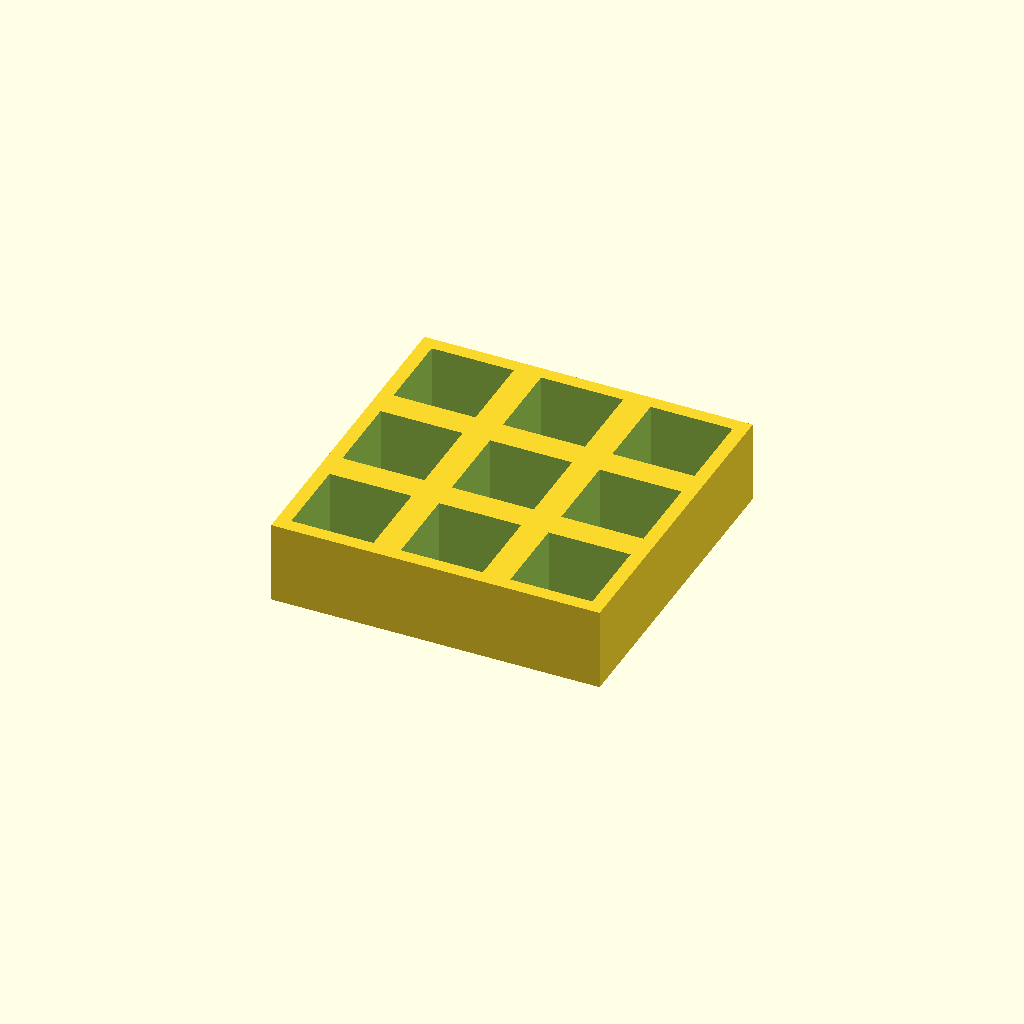
Cell 1: the model at its default parameters.
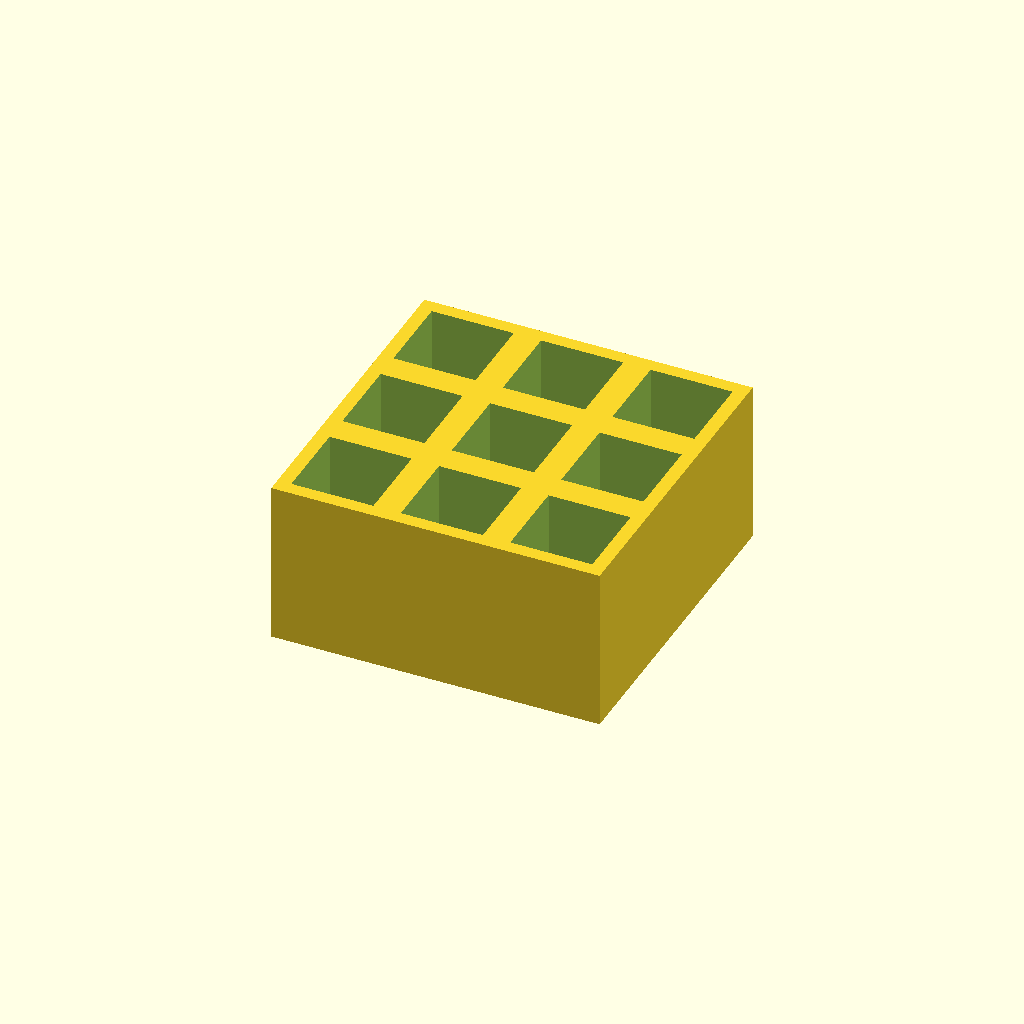
Cell 2: thickness = 36 (everything else at default).
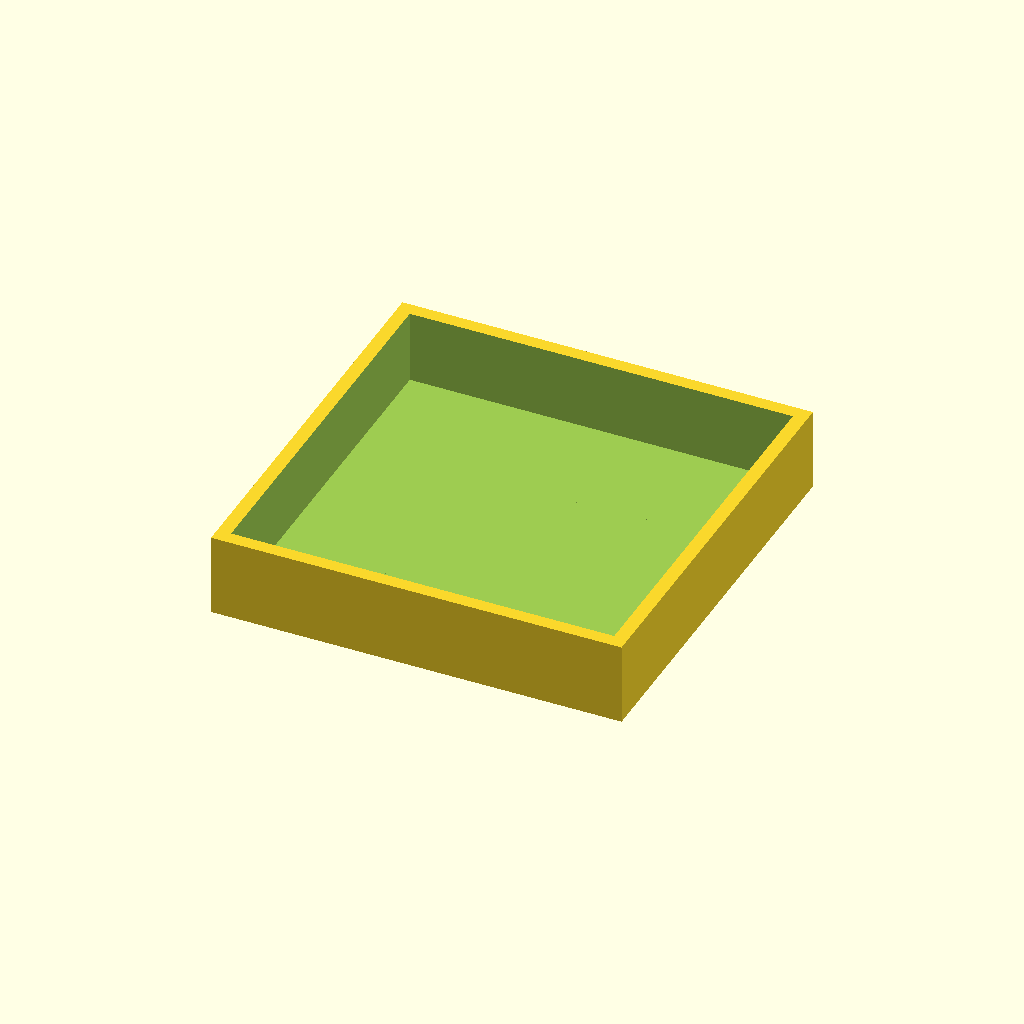
Cell 3: pocket = 36 (everything else at default).
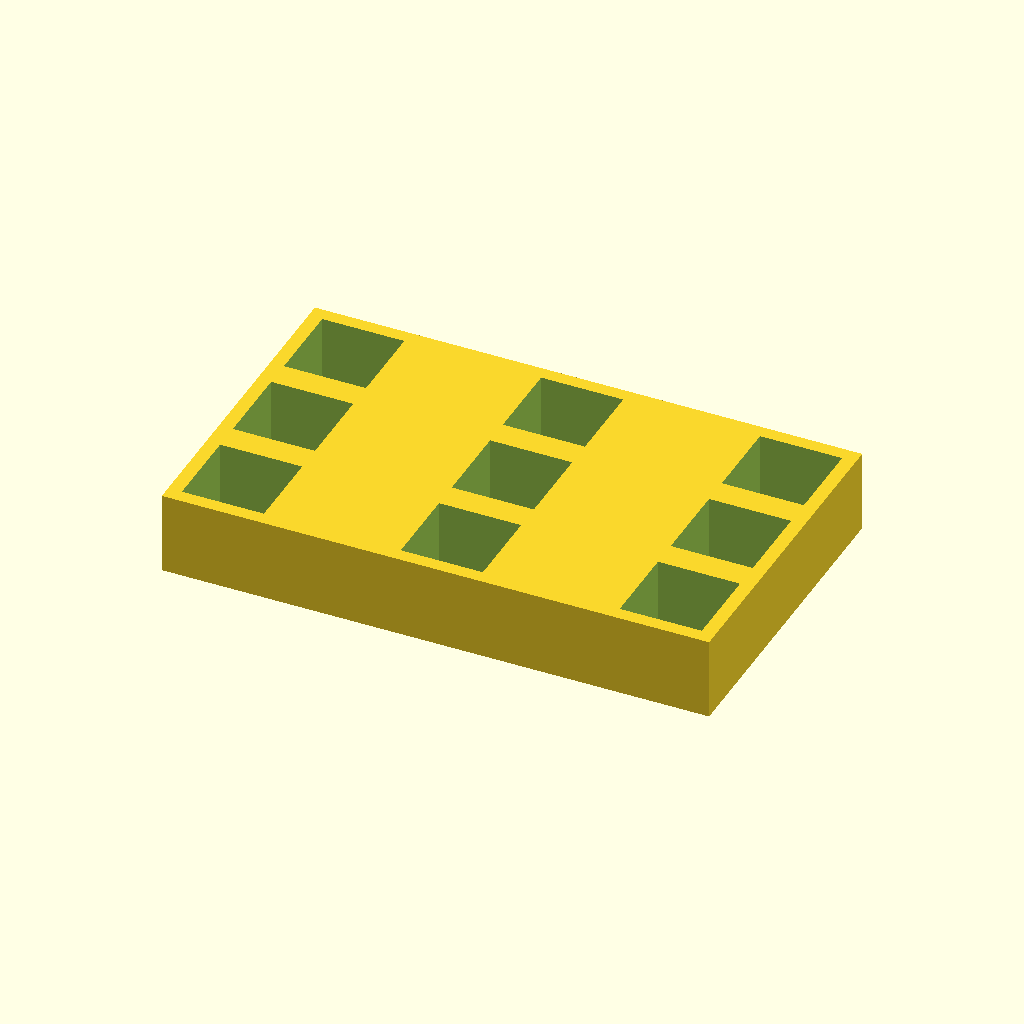
Cell 4: pitch_x = 48 (everything else at default).
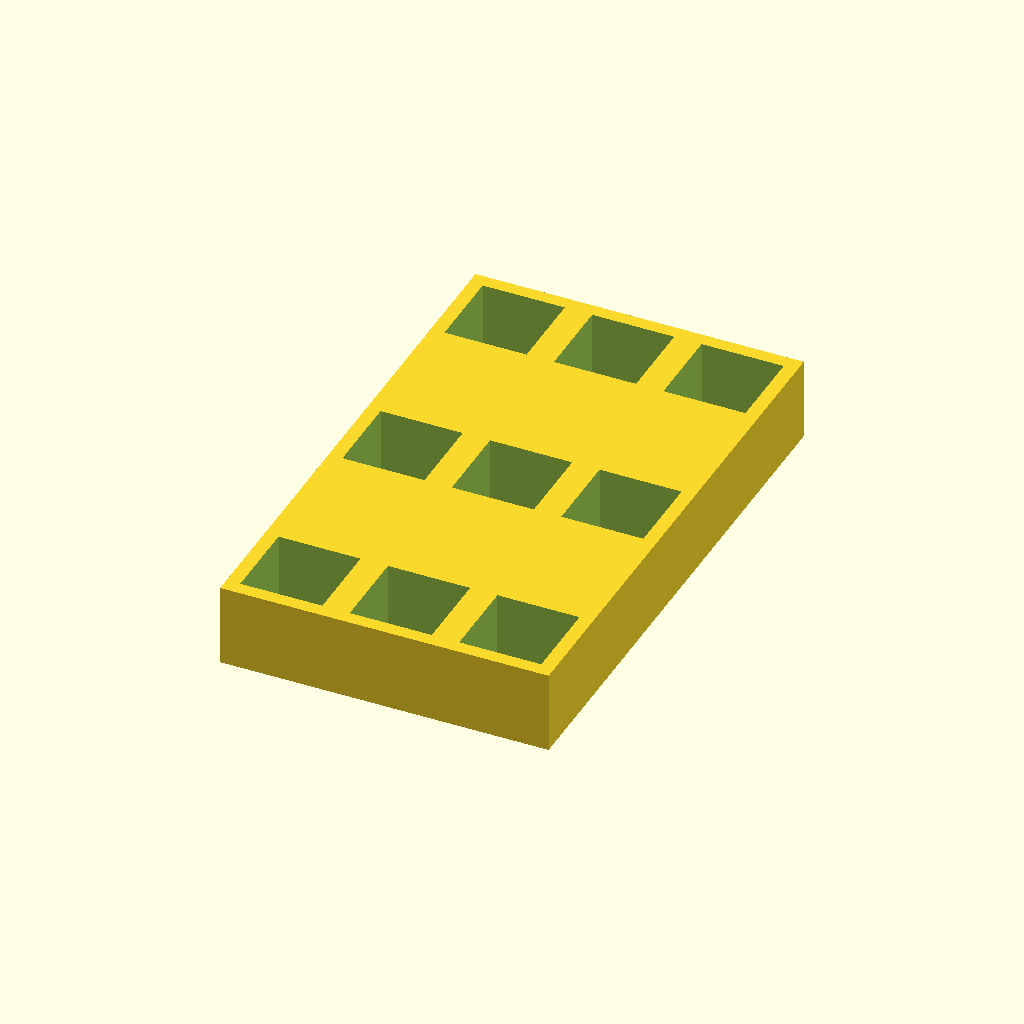
Cell 5: pitch_y = 48 (everything else at default).
One fixed orthographic camera (rotation 55°, 0°, 25°; colour scheme Cornfield) for every cell.
Source of the model, optional_data/data/place1/pocketplates/part_0017.scad:
$fn = 32;

// ----------------------------------------------------------------------
// Pocket plate 72 x 72 x 18
// 3 x 3 pockets 18 mm square, 16 mm deep
// ----------------------------------------------------------------------

// --- parameters (mm) ---
thickness = 18;  // plate thickness
floor_t = 2;     // material left under each pocket
pocket = 18;     // pocket side length
pitch_x = 24;    // pocket pitch along X
pitch_y = 24;    // pocket pitch along Y
cols = 3;        // pockets per row
rows = 3;        // rows of pockets

// --- derived feature positions (mm) ---
depth = thickness - floor_t;        // = 16   pocket depth, down to the floor
span_x = (cols - 1) * pitch_x;      // = 48   distance between outer pockets
span_y = (rows - 1) * pitch_y;      // = 48   distance between outer pocket rows
origin_x = -span_x / 2;             // = -24   X of the first pocket
origin_y = -span_y / 2;             // = -24   Y of the first pocket
plate = [span_x + pocket + 6, span_y + pocket + 6, thickness];  // = [72, 72, 18]   overall size: pockets plus 3 mm of wall on each side
feature_centers = [
  [origin_x + 0 * pitch_x, origin_y + 0 * pitch_y],
  [origin_x + 1 * pitch_x, origin_y + 0 * pitch_y],
  [origin_x + 2 * pitch_x, origin_y + 0 * pitch_y],
  [origin_x + 0 * pitch_x, origin_y + 1 * pitch_y],
  [origin_x + 1 * pitch_x, origin_y + 1 * pitch_y],
  [origin_x + 2 * pitch_x, origin_y + 1 * pitch_y],
  [origin_x + 0 * pitch_x, origin_y + 2 * pitch_y],
  [origin_x + 1 * pitch_x, origin_y + 2 * pitch_y],
  [origin_x + 2 * pitch_x, origin_y + 2 * pitch_y]
];   // pocket centres, used verbatim by the cutter loop

// plate outline, then one pocket per centre in feature_centers
difference() {
  cube(plate, center = true);
  for (centre = feature_centers)
    translate([centre[0] - pocket / 2, centre[1] - pocket / 2, plate[2] / 2 - depth])
      cube([pocket, pocket, depth + 1]);  // centred on the declared pocket centre
}
Customizer parameters (derived from the source; name, type, default, range or options):
thickness: number, default 18
floor_t: number, default 2
pocket: number, default 18
pitch_x: number, default 24
pitch_y: number, default 24
cols: number, default 3
rows: number, default 3
